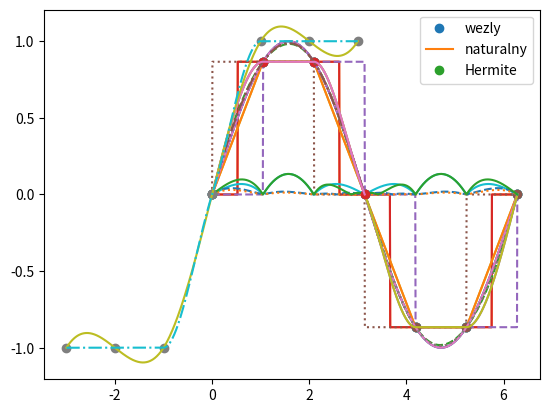

Source code (Python):

import numpy as np
from scipy.interpolate import interp1d
from scipy.interpolate import pchip_interpolate
import matplotlib.pyplot as plt

# TWORZE 7 WEZLOW INTERPOLACYJNYCH ROWNOODLEGLYCH
x = np.linspace(0, 2, 7)
# DZIEKI MNOZENIU PRZEZ PI - WEZLY W ZAKRESIE (0,2*PI)
x = x*np.pi
# INTERPOLUJEMY FUNKCJE SIN(X)
y = np.sin(x)

# DLA TYCH WARTOSCI X WYLICZAMY WARTOSCI FUNKCJI INTERPOLACYJNYCH
# TEN SAM OCZYWISCIE ZAKRES ALE WIEKSZA GESTOSC PO TO BY UZYSKAC 
# LADNE WYKRESY FUNKCJI INTERPOLACYJNYCH
x2 = np.linspace(0, 2, 1000)
x2 = x2*np.pi

# FUNKCJE SCHODKOWE = METODA NAJBLIZSZEGO PUNKTU
# DLA KAZDEJ WARTOSCI X ZNAJDOWANA JEST NAJBLIZSZA WARTOSC WEZLA 
# I PRZYPISANA WARTOSC Y Z TEGO WEZLA - STAD SCHODKI

f_1 = interp1d(x, y, kind='nearest')

plt.plot(x, y, 'o')
plt.plot(x2,f_1(x2),'-')
plt.legend(['wezly', 'najblizszy'], loc='best')
plt.show()

# UWAGA - W PODOBNY SPOSOB BEDZIEMY WYLICZALI CALKI METODA PROSTOKATOW
# PAMIETAJAC, ŻE CALKA TO POLE POWIERZCHNI POD WYKRESEM FUNKCJI
# PYTHON POZWALA ROWNIEZ ODSZUKIWAC NAJBLIZSZY WCZESNIEJSZY LUB NASTEPNY WEZEL

f_2 = interp1d(x, y, kind='previous')
f_3 = interp1d(x, y, kind='next')

plt.plot(x, y, 'o')

plt.plot(x2,f_1(x2),'-',x2,f_2(x2),'--',x2,f_3(x2),':')
plt.legend(['wezly', 'najblizszy', 'poprzedni', 'nastepny'], loc='best')
plt.show()

# FUNKCJE SKLEJANE - SPLINE

# PIERWSZY PRZYKLAD INTERPOLACJI SKLEJANEJ - PROSTA LAMANA
# MIEDZY KAZDA PARA WEZLOW WYZNACZONY JEST INNY WIELOMIAN 1-G0 STOPNIA
# CZYLI PROSTA (TU ODCINEK LACZACY WEZLY)

f_1 = interp1d(x, y, kind='slinear')
# UWAGA - KOMENDA interp1d TWORZY NA PODSTAWIE WEZLOW x, y FUNKCJE, TU f_1()

plt.plot(x, y, 'o', x2, np.sin(x2))
plt.plot(x2,f_1(x2),'-')
plt.legend(['wezly', 'sin(x)', 'liniowy'], loc='best')
plt.show()

# DODAJEMY KOLEJNE METODY SKLEJANE:
# WIELOMIANY KWADRATOWE (2-GO STOPNIA)
f_2 = interp1d(x, y, kind='quadratic')
# WIELOMIANY SZESCIENNE (3-GO STOPNIA) = SPLAJNY NATURALNE (PATRZ WYKLAD)
f_3 = interp1d(x, y, kind='cubic')

# DODAJEMY INTERPOLACJE SKLEJANA HERMITE'A - WIELOMIANY 3-GO STOPNIA
# BEZ ZALOZENIA ROWNOSCI (CZYLI CIAGLOSCI) 2 POCHODNEJ W WEZLACH
# Piecewise Cubic Hermite Interpolating Polynomial 
f_4 = pchip_interpolate(x,y,x2)
# UWAGA - TA KOMENDA NIE TWORZY FUNKCJI, TYLKO WYLICZA WARTOSCI FUNKCJI 
# INTERPOLACYJNEJ W WEZLACH

plt.plot(x, y, 'o', x2,np.sin(x2))

plt.plot(x2,f_1(x2),'-',x2,f_2(x2),'--',x2,f_3(x2),':',x2,f_4,'-')
plt.legend(['wezly', 'sin(x)', 'liniowy', 'kwadratowy', 'cubic', 'pchip'], loc='best')
plt.show()

# WYKRES TYLKO WIELOMIANOW 3-GO STOPNIA 

plt.plot(x, y, 'o', x2,np.sin(x2))

plt.plot(x2,f_3(x2),':',x2,f_4,'-')
plt.legend(['wezly', 'sin(x)', 'naturalny', 'Hermite'], loc='best')
plt.show()

# BŁĄD BEZWZGLĘDNY METOD SPLINE

err_1 = abs(f_1(x2) - np.sin(x2))
err_2 = abs(f_2(x2) - np.sin(x2))
err_3 = abs(f_3(x2) - np.sin(x2))
err_4 = abs(pchip_interpolate(x,y,x2) - np.sin(x2))

plt.plot(x2,err_1,'-',x2,err_2,'--',x2,err_3,':',x2,err_4,'-')
plt.legend(['liniowy', 'kwadratowy', 'cubic', 'pchip'], loc='best')
plt.show()

# TYLKO WIELOMIANY 3-CIEGO STOPNIA - zachowanie koło maksimum

x2 = np.linspace(0, 1, 500)
x2 = x2*np.pi

f_4 = pchip_interpolate(x,y,x2)

plt.plot(x[1:4], y[1:4], 'o', x2,np.sin(x2),':')

plt.plot(x2,f_3(x2),'-.',x2,f_4,'-')
#plt.legend(['wezly', 'sin(x)', 'cubic', 'pchip'], loc='best')
plt.legend(['wezly', 'sin(x)', 'naturalny', 'Hermite'], loc='best')
plt.show()



# TYLKO WIELOMIANY 3-CIEGO STOPNIA - zachowanie dla funkcji płaskiej
# METODA PCHIP "ZACHOWUJE KSZTAŁT" WEZLOW - NIE DODAJE MAKSIMÓW I MINIMÓW
# MIEDZY NIMI

x = np.linspace(-3, 3, 7)
y = [-1, -1, -1, 0, 1, 1, 1]

x2 = np.linspace(-3, 3, 1000)
                 
f_3 = interp1d(x, y, kind='cubic')
f_4 = pchip_interpolate(x,y,x2)

plt.plot(x,y,'o',x2,f_3(x2),'-',x2,f_4,'-.')
#plt.legend(['wezly','cubic','pchip'], loc='best')
plt.legend(['wezly','naturalny','Hermite'], loc='best')
plt.show()

